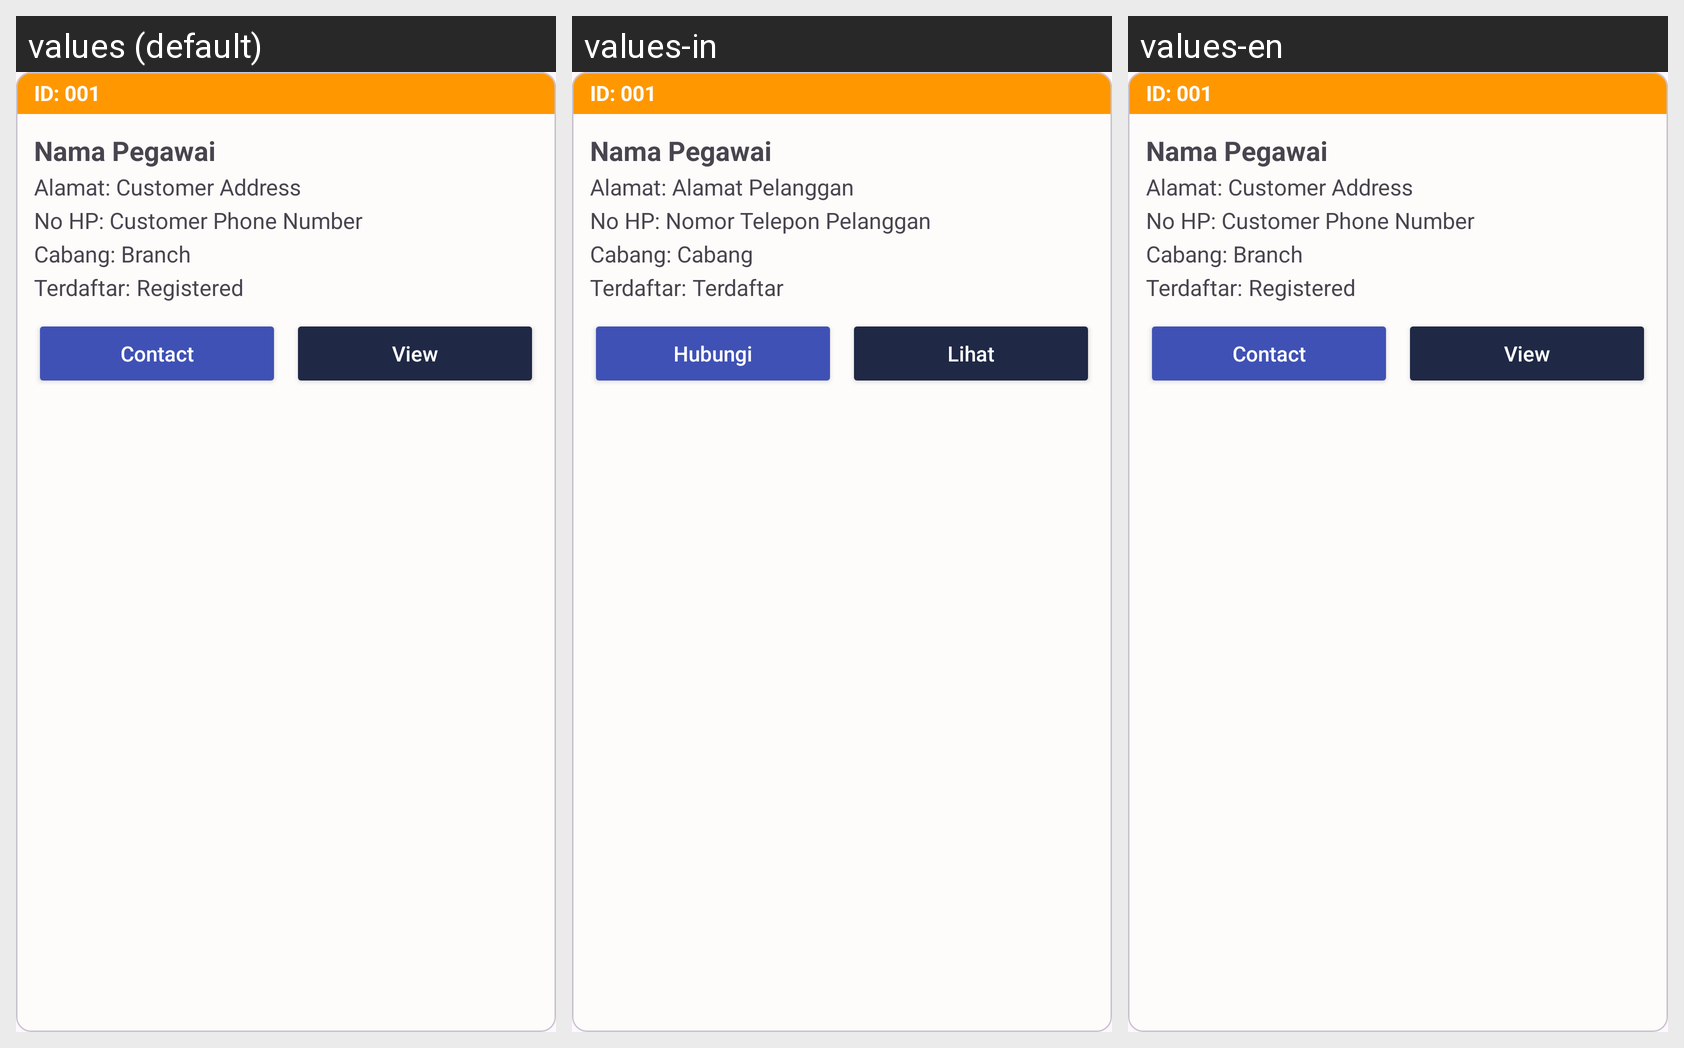

The same Android screen rendered under several of its app's locales, left to right. List the strings drawn on it with the default value and each locale's translation.
Android screen res/layout/card_pelanggan.xml rendered under 3 locales, left to right: values (default), values-in, values-en. Device: Nexus 5 (rendered at 1080×1920; each locale shown at half size, 540×960, under a caption strip naming it); theme Theme.MyApp.WithActionBar.
Strings drawn on this screen, with the default value and each locale's value (text and hints the layout hard-codes, and strings that could not be matched under every locale, appear in the picture but are not listed):

AlamatPelanggan
  values: Customer Address
  values-in: Alamat Pelanggan
  values-en: Customer Address

NomorTeleponPelanggan
  values: Customer Phone Number
  values-in: Nomor Telepon Pelanggan
  values-en: Customer Phone Number

Cabang
  values: Branch
  values-in: Cabang
  values-en: Branch

Terdaftar
  values: Registered
  values-in: Terdaftar
  values-en: Registered

Hubungi
  values: Contact
  values-in: Hubungi
  values-en: Contact

LIhat
  values: View
  values-in: Lihat
  values-en: View
